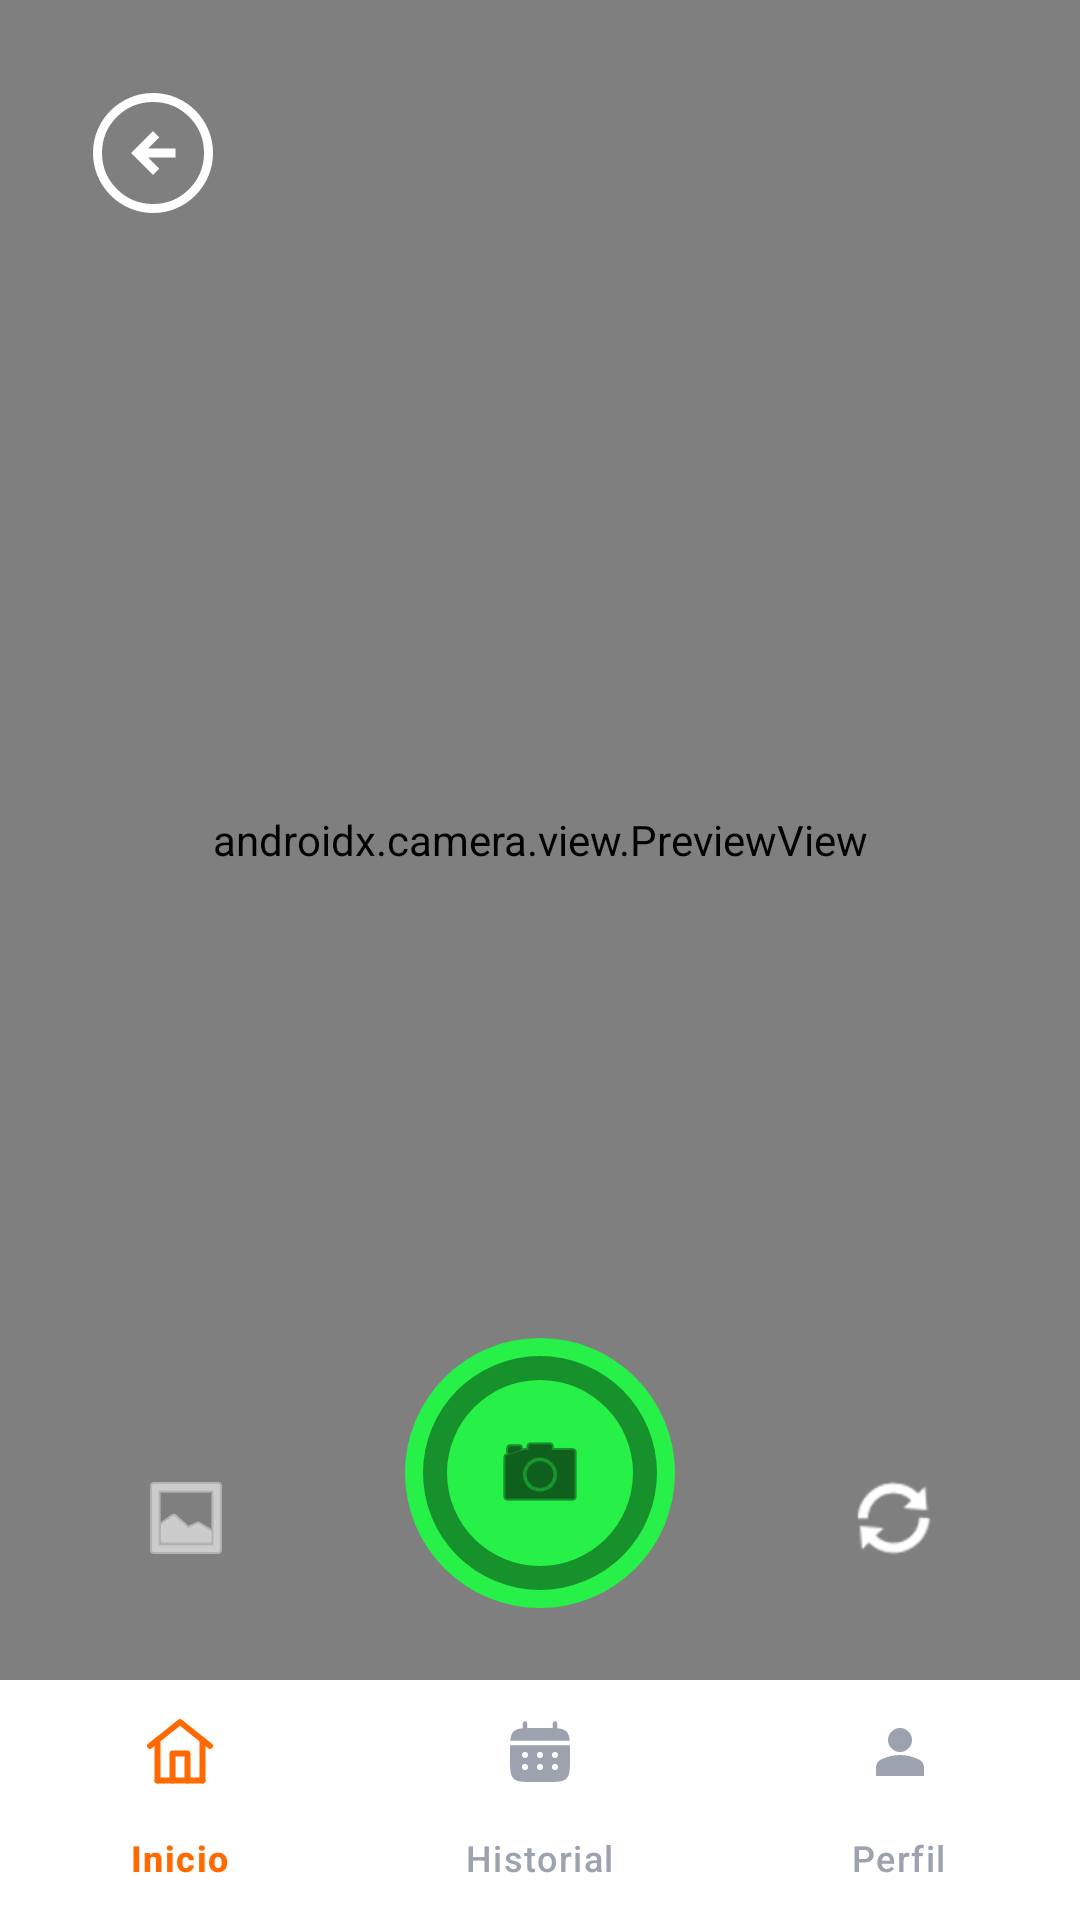

Write the Android layout XML for this screen, with the resource values it uses.
<!-- AndroidManifest.xml: application theme Theme.NutriVision -->
<!-- res/layout/activity_camara.xml -->
<?xml version="1.0" encoding="utf-8"?>
<androidx.constraintlayout.widget.ConstraintLayout
    xmlns:android="http://schemas.android.com/apk/res/android"
    xmlns:app="http://schemas.android.com/apk/res-auto"
    android:layout_width="match_parent"
    android:layout_height="match_parent"
    android:background="#000">

    
    <androidx.camera.view.PreviewView
        android:id="@+id/previewCamara"
        android:layout_width="0dp"
        android:layout_height="0dp"
        app:layout_constraintTop_toTopOf="parent"
        app:layout_constraintBottom_toTopOf="@id/bottomNavigation"
        app:layout_constraintStart_toStartOf="parent"
        app:layout_constraintEnd_toEndOf="parent"/>

    
    <ImageButton
        android:id="@+id/btnVolver"
        android:layout_width="70dp"
        android:layout_height="70dp"
        android:background="@android:color/transparent"
        android:src="@drawable/back"
        app:tint="#FFFFFF"
        app:layout_constraintTop_toTopOf="parent"
        app:layout_constraintStart_toStartOf="parent"
        android:layout_margin="16dp"/>

    
    <ImageButton
        android:id="@+id/btnGaleria"
        android:layout_width="60dp"
        android:layout_height="60dp"
        android:background="@drawable/circulo_transparente_boton"
        android:src="@android:drawable/ic_menu_gallery"
        app:tint="#FFFFFF"
        android:scaleType="center"
        app:layout_constraintBottom_toTopOf="@id/bottomNavigation"
        app:layout_constraintStart_toStartOf="parent"
        android:layout_marginBottom="24dp"
        android:layout_marginStart="32dp"/>

    
    <ImageButton
        android:id="@+id/btnTomarFoto"
        android:layout_width="90dp"
        android:layout_height="90dp"
        android:background="@drawable/boton_camara"
        android:src="@android:drawable/ic_menu_camera"
        app:tint="#000000"
        android:scaleType="center"
        app:layout_constraintBottom_toTopOf="@id/bottomNavigation"
        app:layout_constraintStart_toStartOf="parent"
        app:layout_constraintEnd_toEndOf="parent"
        android:layout_marginBottom="24dp"/>

    
    <ImageButton
        android:id="@+id/btnRetomar"
        android:layout_width="60dp"
        android:layout_height="60dp"
        android:background="@drawable/circulo_transparente_boton"
        android:src="@android:drawable/ic_popup_sync"
        app:tint="#FFFFFF"
        android:scaleType="center"
        app:layout_constraintBottom_toTopOf="@id/bottomNavigation"
        app:layout_constraintEnd_toEndOf="parent"
        android:layout_marginBottom="24dp"
        android:layout_marginEnd="32dp"/>

    
    <com.google.android.material.bottomnavigation.BottomNavigationView
        android:id="@+id/bottomNavigation"
        android:layout_width="0dp"
        android:layout_height="wrap_content"
        android:background="@color/white"
        app:menu="@menu/bottom_menu"
        app:itemIconTint="@color/nav_icon_color"
        app:itemTextColor="@color/nav_icon_color"
        app:itemActiveIndicatorStyle="@null"
        app:itemRippleColor="@android:color/transparent"
        app:itemBackground="@android:color/transparent"
        app:layout_constraintBottom_toBottomOf="parent"
        app:layout_constraintStart_toStartOf="parent"
        app:layout_constraintEnd_toEndOf="parent"/>

</androidx.constraintlayout.widget.ConstraintLayout>
<!-- resources referenced by this layout -->
<resources>
  <color name="white">#FFFFFFFF</color>
  <!-- drawable back (drawable) -->
  <vector xmlns:android="http://schemas.android.com/apk/res/android"
      android:width="48dp"
      android:height="48dp"
      android:viewportWidth="960"
      android:viewportHeight="960">
    <path
        android:pathData="m480,626 l42,-42 -74,-74h182v-60L448,450l74,-74 -42,-42 -146,146 146,146ZM480,880q-82,0 -155,-31.5t-127.5,-86Q143,708 111.5,635T80,480q0,-83 31.5,-156t86,-127Q252,143 325,111.5T480,80q83,0 156,31.5T763,197q54,54 85.5,127T880,480q0,82 -31.5,155T763,762.5q-54,54.5 -127,86T480,880ZM480,820q142,0 241,-99.5T820,480q0,-142 -99,-241t-241,-99q-141,0 -240.5,99T140,480q0,141 99.5,240.5T480,820ZM480,480Z"
        android:fillColor="#e3e3e3"/>
  </vector>
  <!-- drawable boton_camara (drawable) -->
  <?xml version="1.0" encoding="utf-8"?>
  <layer-list xmlns:android="http://schemas.android.com/apk/res/android">
  
      
      <item>
          <shape android:shape="oval">
              <solid android:color="#27F149"/>
          </shape>
      </item>
  
      
      <item
          android:left="6dp"
          android:right="6dp"
          android:top="6dp"
          android:bottom="6dp">
  
          <shape android:shape="oval">
              <solid android:color="#66000000"/>
          </shape>
  
      </item>
  
      
      <item
          android:left="14dp"
          android:right="14dp"
          android:top="14dp"
          android:bottom="14dp">
  
          <shape android:shape="oval">
              <solid android:color="#27F149"/>
          </shape>
  
      </item>
  
  </layer-list>
  <style name="Theme.NutriVision" parent="Base.Theme.NutriVision" />
  <style name="Base.Theme.NutriVision" parent="Theme.Material3.DayNight.NoActionBar">
  
          
          <item name="colorPrimary">@color/color_app</item>
  
          
          <item name="android:statusBarColor">@color/color_app</item>
  
          
          <item name="android:navigationBarColor">@android:color/white</item>
          <item name="android:windowLightNavigationBar">true</item>
  
      </style>
  <color name="color_app">#4CAF50</color>
</resources>
